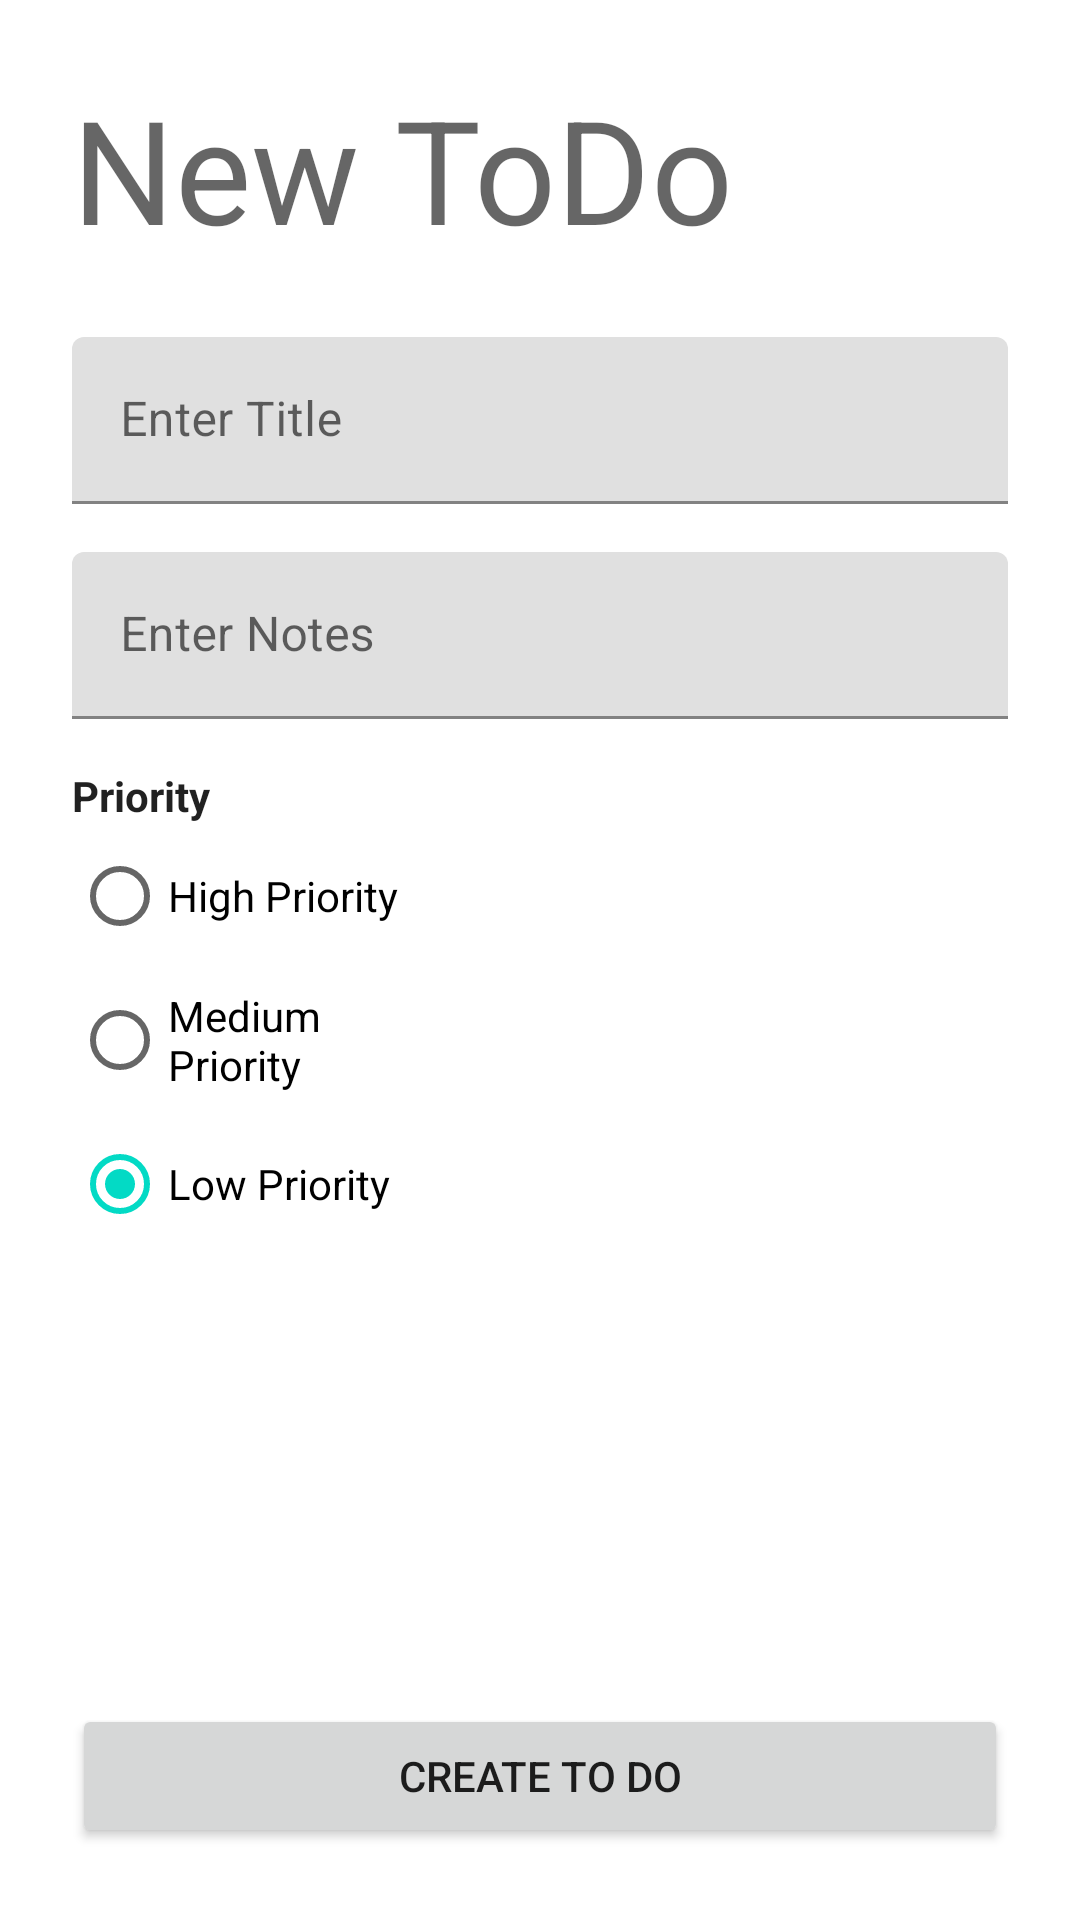

Write the Android layout XML for this screen, with the resource values it uses.
<!-- AndroidManifest.xml: application theme Theme.TodoAPP_160919005_LukitaIswara -->
<!-- res/layout/fragment_create_to_do.xml -->
<?xml version="1.0" encoding="utf-8"?>
<FrameLayout xmlns:android="http://schemas.android.com/apk/res/android"
    xmlns:app="http://schemas.android.com/apk/res-auto"
    xmlns:tools="http://schemas.android.com/tools"
    android:layout_width="match_parent"
    android:layout_height="match_parent"
    tools:context=".view.CreateToDoFragment">

    
    <androidx.constraintlayout.widget.ConstraintLayout
        android:layout_width="match_parent"
        android:layout_height="match_parent">

        <com.google.android.material.textfield.TextInputLayout
            android:id="@+id/textInputLayout2"
            android:layout_width="match_parent"
            android:layout_height="wrap_content"
            android:layout_marginStart="24dp"
            android:layout_marginTop="16dp"
            android:layout_marginEnd="24dp"
            android:hint="Enter Notes"
            app:hintAnimationEnabled="true"
            app:layout_constraintEnd_toEndOf="parent"
            app:layout_constraintStart_toStartOf="parent"
            app:layout_constraintTop_toBottomOf="@+id/textInputLayout">

            <com.google.android.material.textfield.TextInputEditText
                android:id="@+id/txtNotes"
                android:layout_width="match_parent"
                android:layout_height="wrap_content" />
        </com.google.android.material.textfield.TextInputLayout>

        <TextView
            android:id="@+id/txtJudulToDo"
            style="@style/TextAppearance.MaterialComponents.Headline3"
            android:layout_width="0dp"
            android:layout_height="wrap_content"
            android:layout_marginStart="24dp"
            android:layout_marginTop="24dp"
            android:layout_marginEnd="24dp"
            android:text="New ToDo"
            app:layout_constraintEnd_toEndOf="parent"
            app:layout_constraintStart_toStartOf="parent"
            app:layout_constraintTop_toTopOf="parent" />

        <com.google.android.material.textfield.TextInputLayout
            android:id="@+id/textInputLayout"
            style="@style/ThemeOverlay.Material3.AutoCompleteTextView.OutlinedBox"
            android:layout_width="0dp"
            android:layout_height="wrap_content"
            android:layout_marginStart="24dp"
            android:layout_marginTop="24dp"
            android:layout_marginEnd="24dp"
            android:hint="Enter Title"
            app:hintAnimationEnabled="true"
            app:hintEnabled="true"
            app:layout_constraintEnd_toEndOf="parent"
            app:layout_constraintStart_toStartOf="parent"
            app:layout_constraintTop_toBottomOf="@+id/txtJudulToDo">

            <com.google.android.material.textfield.TextInputEditText
                android:id="@+id/txtTitle"
                android:layout_width="match_parent"
                android:layout_height="wrap_content" />

        </com.google.android.material.textfield.TextInputLayout>

        <Button
            android:id="@+id/btnCreateTodo"
            android:layout_width="0dp"
            android:layout_height="wrap_content"
            android:layout_marginStart="24dp"
            android:layout_marginEnd="24dp"
            android:layout_marginBottom="24dp"
            android:text="@string/createtodo"
            app:layout_constraintBottom_toBottomOf="parent"
            app:layout_constraintEnd_toEndOf="parent"
            app:layout_constraintStart_toStartOf="parent" />

        <TextView
            android:id="@+id/textView2"
            style="@style/TextAppearance.AppCompat.Body1"
            android:layout_width="wrap_content"
            android:layout_height="wrap_content"
            android:layout_marginStart="24dp"
            android:layout_marginTop="16dp"
            android:text="@string/priority"
            android:textStyle="bold"
            app:layout_constraintStart_toStartOf="parent"
            app:layout_constraintTop_toBottomOf="@+id/textInputLayout2" />

        <RadioGroup
            android:id="@+id/radioGroupPriority"
            android:layout_width="wrap_content"
            android:layout_height="wrap_content"
            android:layout_marginStart="24dp"
            app:layout_constraintStart_toStartOf="parent"
            app:layout_constraintTop_toBottomOf="@+id/textView2">

            <RadioButton
                android:id="@+id/radioHigh"
                android:layout_width="wrap_content"
                android:layout_height="wrap_content"
                android:checked="true"
                android:tag="3"
                android:text="@string/highpriority" />

            <RadioButton
                android:id="@+id/radioMedium"
                android:layout_width="match_parent"
                android:layout_height="wrap_content"
                android:checked="true"
                android:tag="2"
                android:text="@string/mediumpriority" />

            <RadioButton
                android:id="@+id/radioLow"
                android:layout_width="match_parent"
                android:layout_height="wrap_content"
                android:checked="true"
                android:tag="1"
                android:text="@string/lowpriority" />
        </RadioGroup>

    </androidx.constraintlayout.widget.ConstraintLayout>

</FrameLayout>
<!-- resources referenced by this layout -->
<resources>
  <string name="createtodo">Create to Do</string>
  <string name="highpriority">High Priority</string>
  <string name="lowpriority">Low Priority</string>
  <string name="mediumpriority">Medium Priority</string>
  <string name="priority">Priority</string>
  <style name="Theme.TodoAPP_160919005_LukitaIswara" parent="Theme.MaterialComponents.DayNight.DarkActionBar">
          
          <item name="colorPrimary">@color/purple_500</item>
          <item name="colorPrimaryVariant">@color/purple_700</item>
          <item name="colorOnPrimary">@color/white</item>
          
          <item name="colorSecondary">@color/teal_200</item>
          <item name="colorSecondaryVariant">@color/teal_700</item>
          <item name="colorOnSecondary">@color/black</item>
          
          <item name="android:statusBarColor" tools:targetApi="l">?attr/colorPrimaryVariant</item>
          
      </style>
  <!-- not gathered from this repository: default colours our renderer supplied (Android Studio template values) -->
  <color name="purple_500">#FF6200EE</color>
  <color name="purple_700">#FF3700B3</color>
  <color name="teal_200">#FF03DAC5</color>
  <color name="teal_700">#FF018786</color>
  <color name="black">#FF000000</color>
  <color name="white">#FFFFFFFF</color>
</resources>
